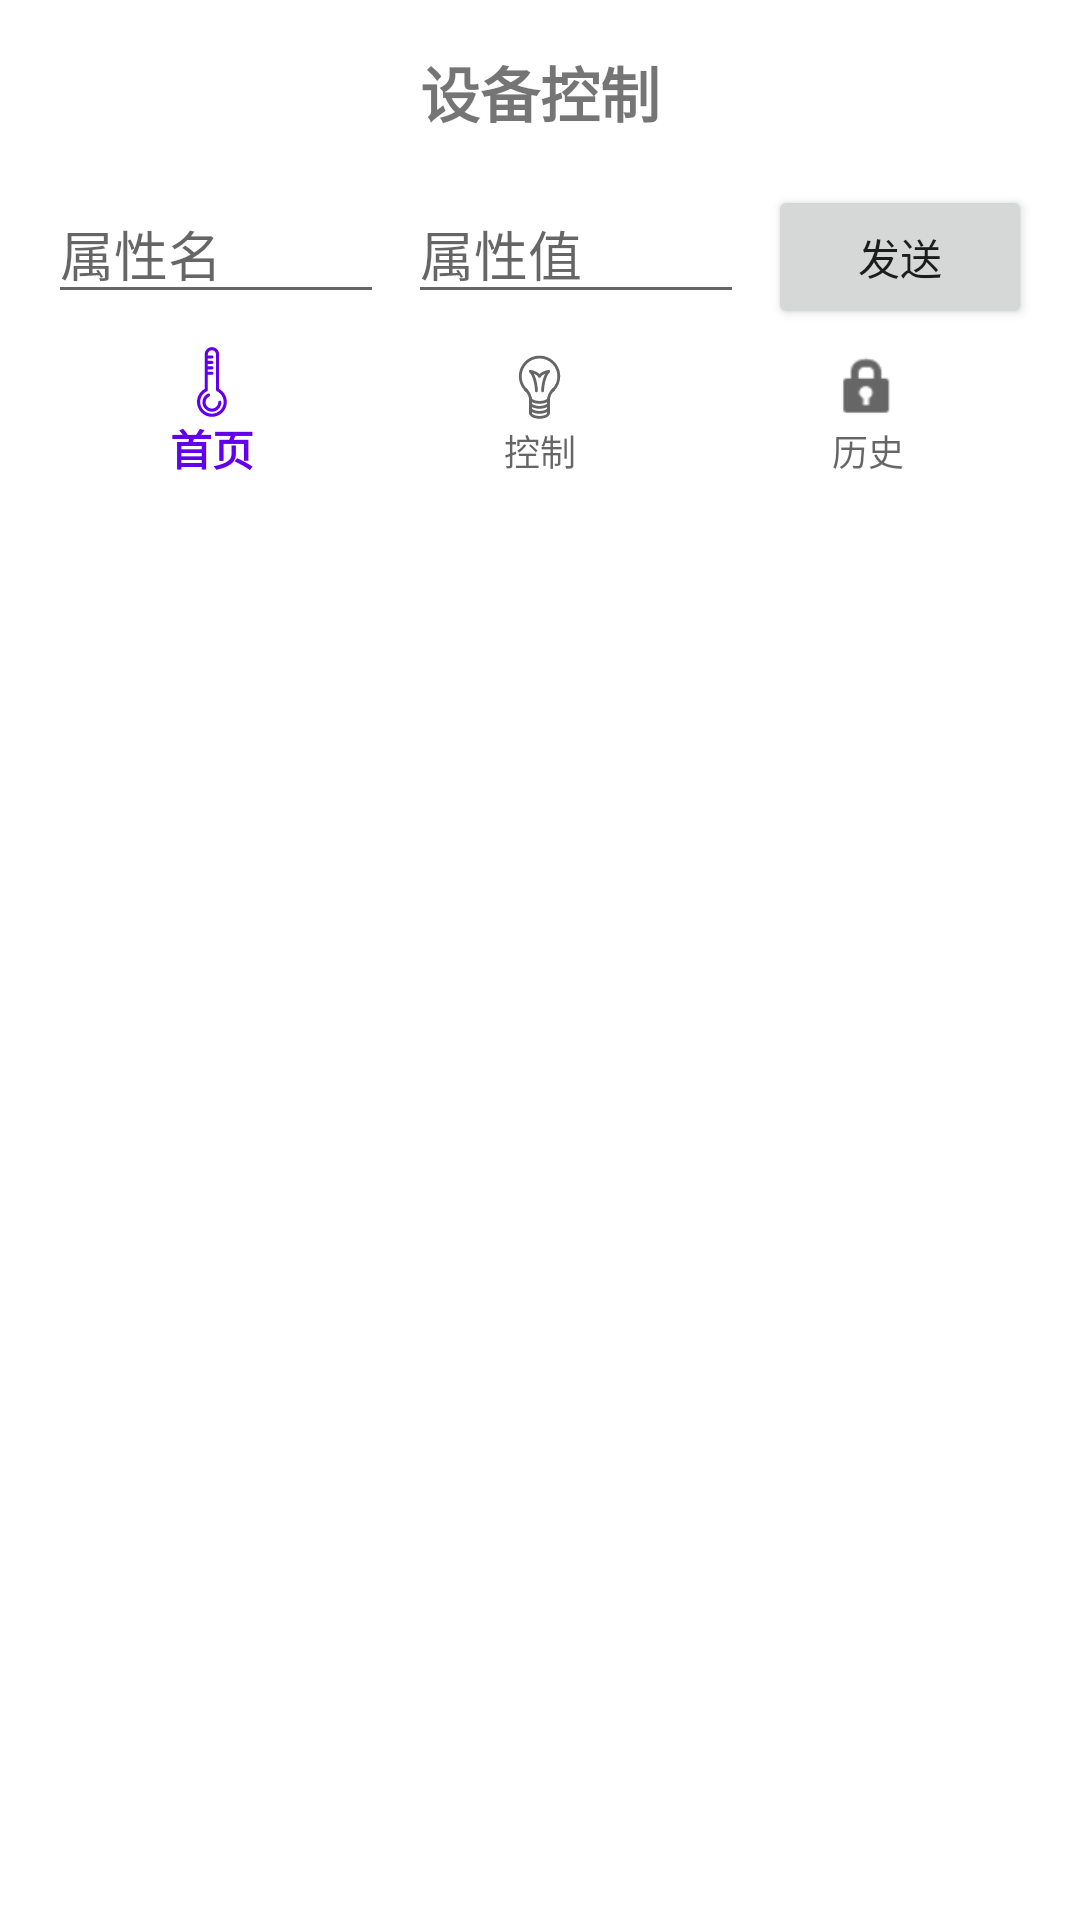

Produce the Android XML layout that renders to this screen, including the resource entries it uses.
<!-- AndroidManifest.xml: application theme Theme.OnenetGraduationproject -->
<!-- res/layout/control.xml -->
<?xml version="1.0" encoding="utf-8"?>
<LinearLayout xmlns:android="http://schemas.android.com/apk/res/android"
    android:layout_width="match_parent"
    android:layout_height="match_parent"
    xmlns:app="http://schemas.android.com/apk/res-auto"
    android:orientation="vertical"
    android:padding="16dp">

    <LinearLayout
        android:layout_width="match_parent"
        android:layout_height="wrap_content"
        android:orientation="vertical">

        <TextView
            android:layout_width="match_parent"
            android:layout_height="wrap_content"
            android:layout_marginBottom="16dp"
            android:gravity="center"
            android:text="设备控制"
            android:textSize="20sp"
            android:textStyle="bold" />

        <LinearLayout
            android:layout_width="match_parent"
            android:layout_height="wrap_content"
            android:orientation="horizontal">

            <EditText
                android:id="@+id/et_property_key"
                android:layout_width="0dp"
                android:layout_height="wrap_content"
                android:layout_weight="1"
                android:hint="属性名"
                android:inputType="text" />

            <EditText
                android:id="@+id/et_property_value"
                android:layout_width="0dp"
                android:layout_height="wrap_content"
                android:layout_marginLeft="8dp"
                android:layout_weight="1"
                android:hint="属性值" />

            <Button
                android:id="@+id/btn_send_property"
                android:layout_width="wrap_content"
                android:layout_height="wrap_content"
                android:layout_marginLeft="8dp"
                android:text="发送" />

        </LinearLayout>
    </LinearLayout>

    <FrameLayout
        android:id="@+id/fragment_container"
        android:layout_width="match_parent"
        android:layout_height="wrap_content">

        <com.google.android.material.bottomnavigation.BottomNavigationView
            android:id="@+id/bottom_navigation"
            android:layout_width="match_parent"
            android:layout_height="wrap_content"
            android:background="@color/white"
            app:menu="@menu/bottom_nav_menu" />
    </FrameLayout>
</LinearLayout>
<!-- resources referenced by this layout -->
<resources>
  <color name="white">#FFFFFFFF</color>
  <style name="Theme.OnenetGraduationproject" parent="Theme.MaterialComponents.DayNight.NoActionBar.Bridge">
          
          <item name="colorPrimary">@color/primary</item>
          <item name="colorPrimaryVariant">@color/primary</item>
          <item name="colorOnPrimary">@color/white</item>
          
          <item name="android:windowBackground">@color/white</item>
          
          <item name="android:forceDarkAllowed" tools:targetApi="q">false</item>
  
          
          <item name="android:windowFullscreen">true</item> 
          <item name="android:windowNoTitle">true</item> 
          <item name="android:windowContentOverlay">@null</item> 
  
          
          <item name="android:windowTranslucentStatus">false</item>
          <item name="android:windowTranslucentNavigation">false</item>
          <item name="android:statusBarColor">@android:color/transparent</item>
          <item name="android:navigationBarColor">@android:color/transparent</item>
      </style>
  <color name="primary">#FF6200EE</color>
</resources>
